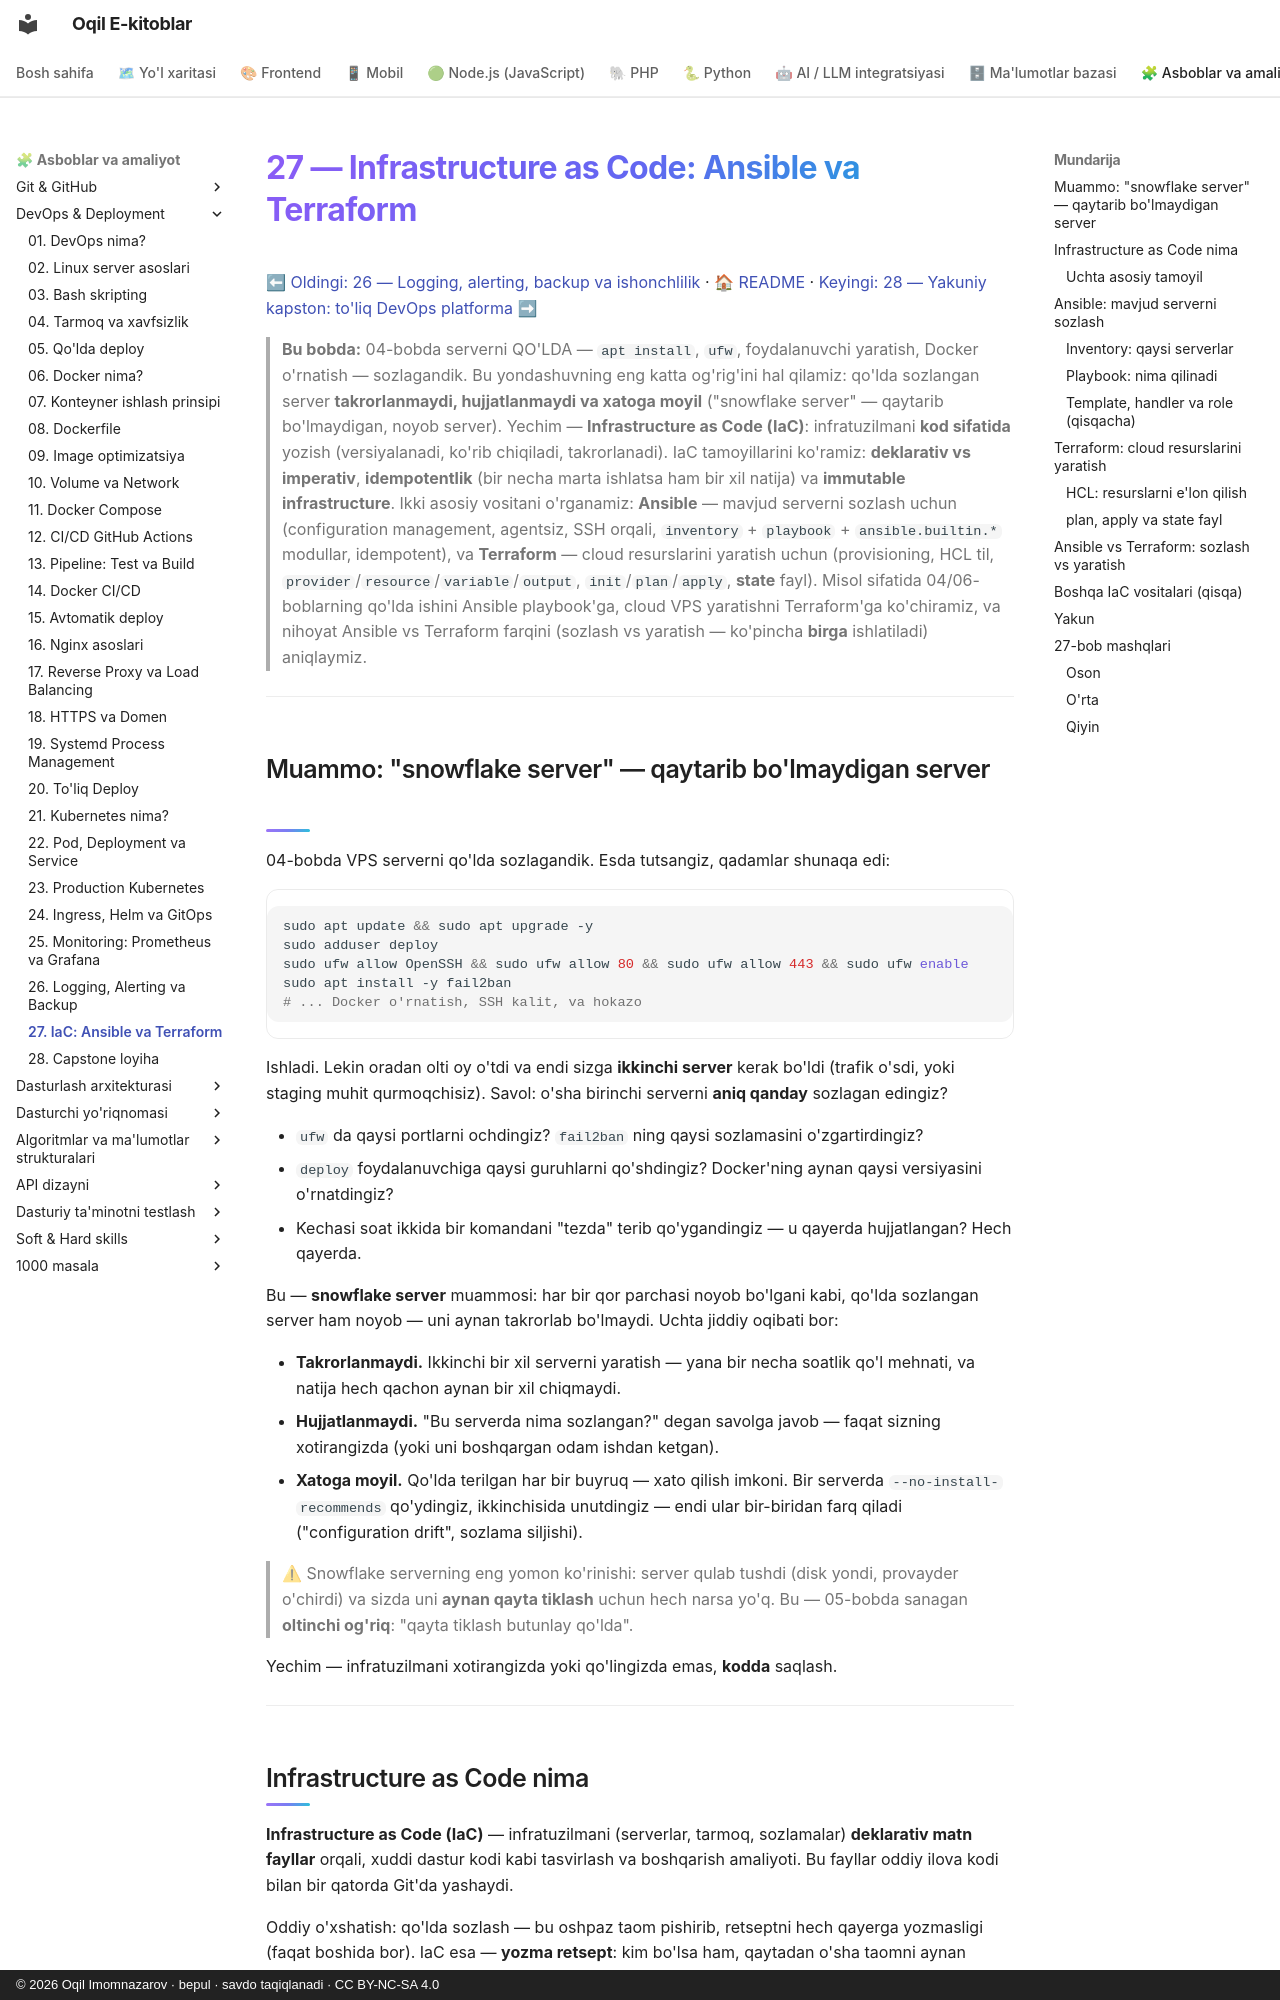

repository: iOqil/e-book · page: devops/27-iac-ansible-terraform/index.html · generator: mkdocs · copyright: © 2026 Oqil Imomnazarov · bepul · savdo taqiqlanadi · CC BY-NC-SA 4.0

# 27 — Infrastructure as Code: Ansible va Terraform

[⬅ Oldingi: 26 — Logging, alerting, backup va ishonchlilik](./26-logging-alerting-backup.md) · [🏠 README](./README.md) · [Keyingi: 28 — Yakuniy kapston: to'liq DevOps platforma ➡](./28-kapston.md)

> **Bu bobda:** 04-bobda serverni QO'LDA — `apt install`, `ufw`, foydalanuvchi yaratish, Docker o'rnatish — sozlagandik. Bu yondashuvning eng katta og'rig'ini hal qilamiz: qo'lda sozlangan server **takrorlanmaydi, hujjatlanmaydi va xatoga moyil** ("snowflake server" — qaytarib bo'lmaydigan, noyob server). Yechim — **Infrastructure as Code (IaC)**: infratuzilmani **kod sifatida** yozish (versiyalanadi, ko'rib chiqiladi, takrorlanadi). IaC tamoyillarini ko'ramiz: **deklarativ vs imperativ**, **idempotentlik** (bir necha marta ishlatsa ham bir xil natija) va **immutable infrastructure**. Ikki asosiy vositani o'rganamiz: **Ansible** — mavjud serverni sozlash uchun (configuration management, agentsiz, SSH orqali, `inventory` + `playbook` + `ansible.builtin.*` modullar, idempotent), va **Terraform** — cloud resurslarini yaratish uchun (provisioning, HCL til, `provider`/`resource`/`variable`/`output`, `init`/`plan`/`apply`, **state** fayl). Misol sifatida 04/06-boblarning qo'lda ishini Ansible playbook'ga, cloud VPS yaratishni Terraform'ga ko'chiramiz, va nihoyat Ansible vs Terraform farqini (sozlash vs yaratish — ko'pincha **birga** ishlatiladi) aniqlaymiz.

---
